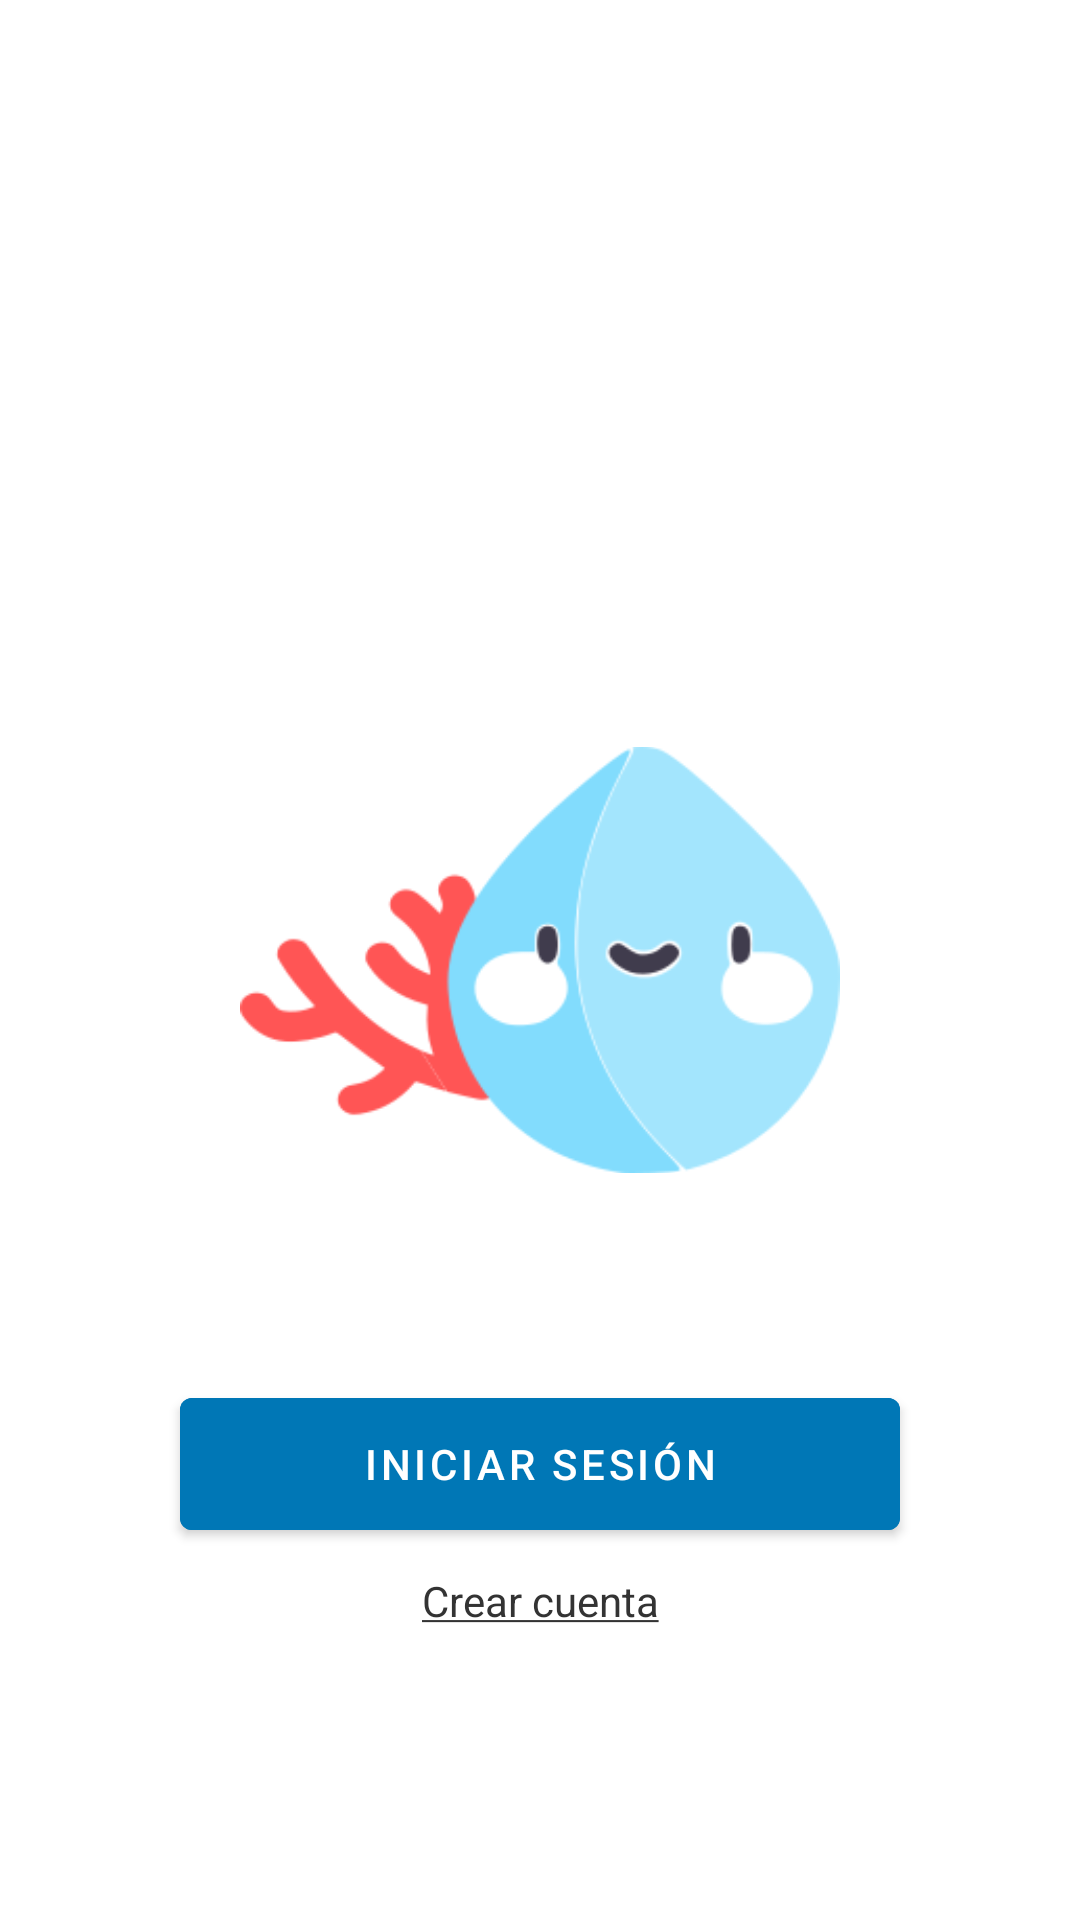

Layout XML and referenced resources for this Android screen:
<!-- AndroidManifest.xml: application theme Theme.SeacondLife -->
<!-- res/layout/activity_start.xml -->
<?xml version="1.0" encoding="utf-8"?>
<androidx.constraintlayout.widget.ConstraintLayout xmlns:android="http://schemas.android.com/apk/res/android"
    xmlns:app="http://schemas.android.com/apk/res-auto"
    xmlns:tools="http://schemas.android.com/tools"
    android:layout_width="match_parent"
    android:layout_height="match_parent"
    tools:context=".StartActivity">

    <ImageView
        android:id="@+id/imageLogo"
        android:layout_width="200dp"
        android:layout_height="200dp"
        app:layout_constraintStart_toStartOf="parent"
        app:layout_constraintEnd_toEndOf="parent"
        app:layout_constraintTop_toTopOf="parent"
        app:layout_constraintBottom_toBottomOf="parent"
        android:src="@drawable/logo"
        />

    <Button
        android:id="@+id/buttonLogin"
        android:layout_width="240dp"
        android:layout_height="56dp"
        android:layout_marginTop="40dp"
        android:backgroundTint="@color/darkblue"
        android:text="@string/log_in"
        android:textColor="@color/white"
        app:layout_constraintEnd_toEndOf="parent"
        app:layout_constraintStart_toStartOf="parent"
        app:layout_constraintTop_toBottomOf="@id/imageLogo" />

    <TextView
        android:id="@+id/textSignUp"
        android:layout_width="wrap_content"
        android:layout_height="wrap_content"
        android:layout_marginTop="8dp"
        android:gravity="center"
        android:text="@string/sign_up"
        android:textColor="#333333"
        app:layout_constraintStart_toStartOf="parent"
        app:layout_constraintEnd_toEndOf="parent"
        app:layout_constraintTop_toBottomOf="@+id/buttonLogin" />

</androidx.constraintlayout.widget.ConstraintLayout>
<!-- resources referenced by this layout -->
<resources>
  <color name="darkblue">#0077B6</color>
  <color name="white">#FFFFFFFF</color>
  <!-- drawable logo: png bitmap (drawable, 13792 bytes) -->
  <string name="log_in">Iniciar sesión</string>
  <string name="sign_up"><u>Crear cuenta</u></string>
  <style name="Theme.SeacondLife" parent="Theme.MaterialComponents.Light.NoActionBar">
          
          <item name="colorPrimary">@color/blue</item>
          <item name="colorPrimaryVariant">@color/darkblue</item>
          <item name="colorOnPrimary">@color/white</item>
          
          <item name="colorSecondary">@color/lightblue</item>
          <item name="colorSecondaryVariant">@color/navy</item>
          <item name="colorOnSecondary">@color/black</item>
          
          <item name="android:statusBarColor">?attr/colorPrimaryVariant</item>
          
          <item name="windowNoTitle">true</item>
      </style>
  <color name="blue">#00B4D8</color>
  <color name="lightblue">#90E0EF</color>
  <color name="navy">#002f78</color>
  <color name="black">#FF000000</color>
</resources>
